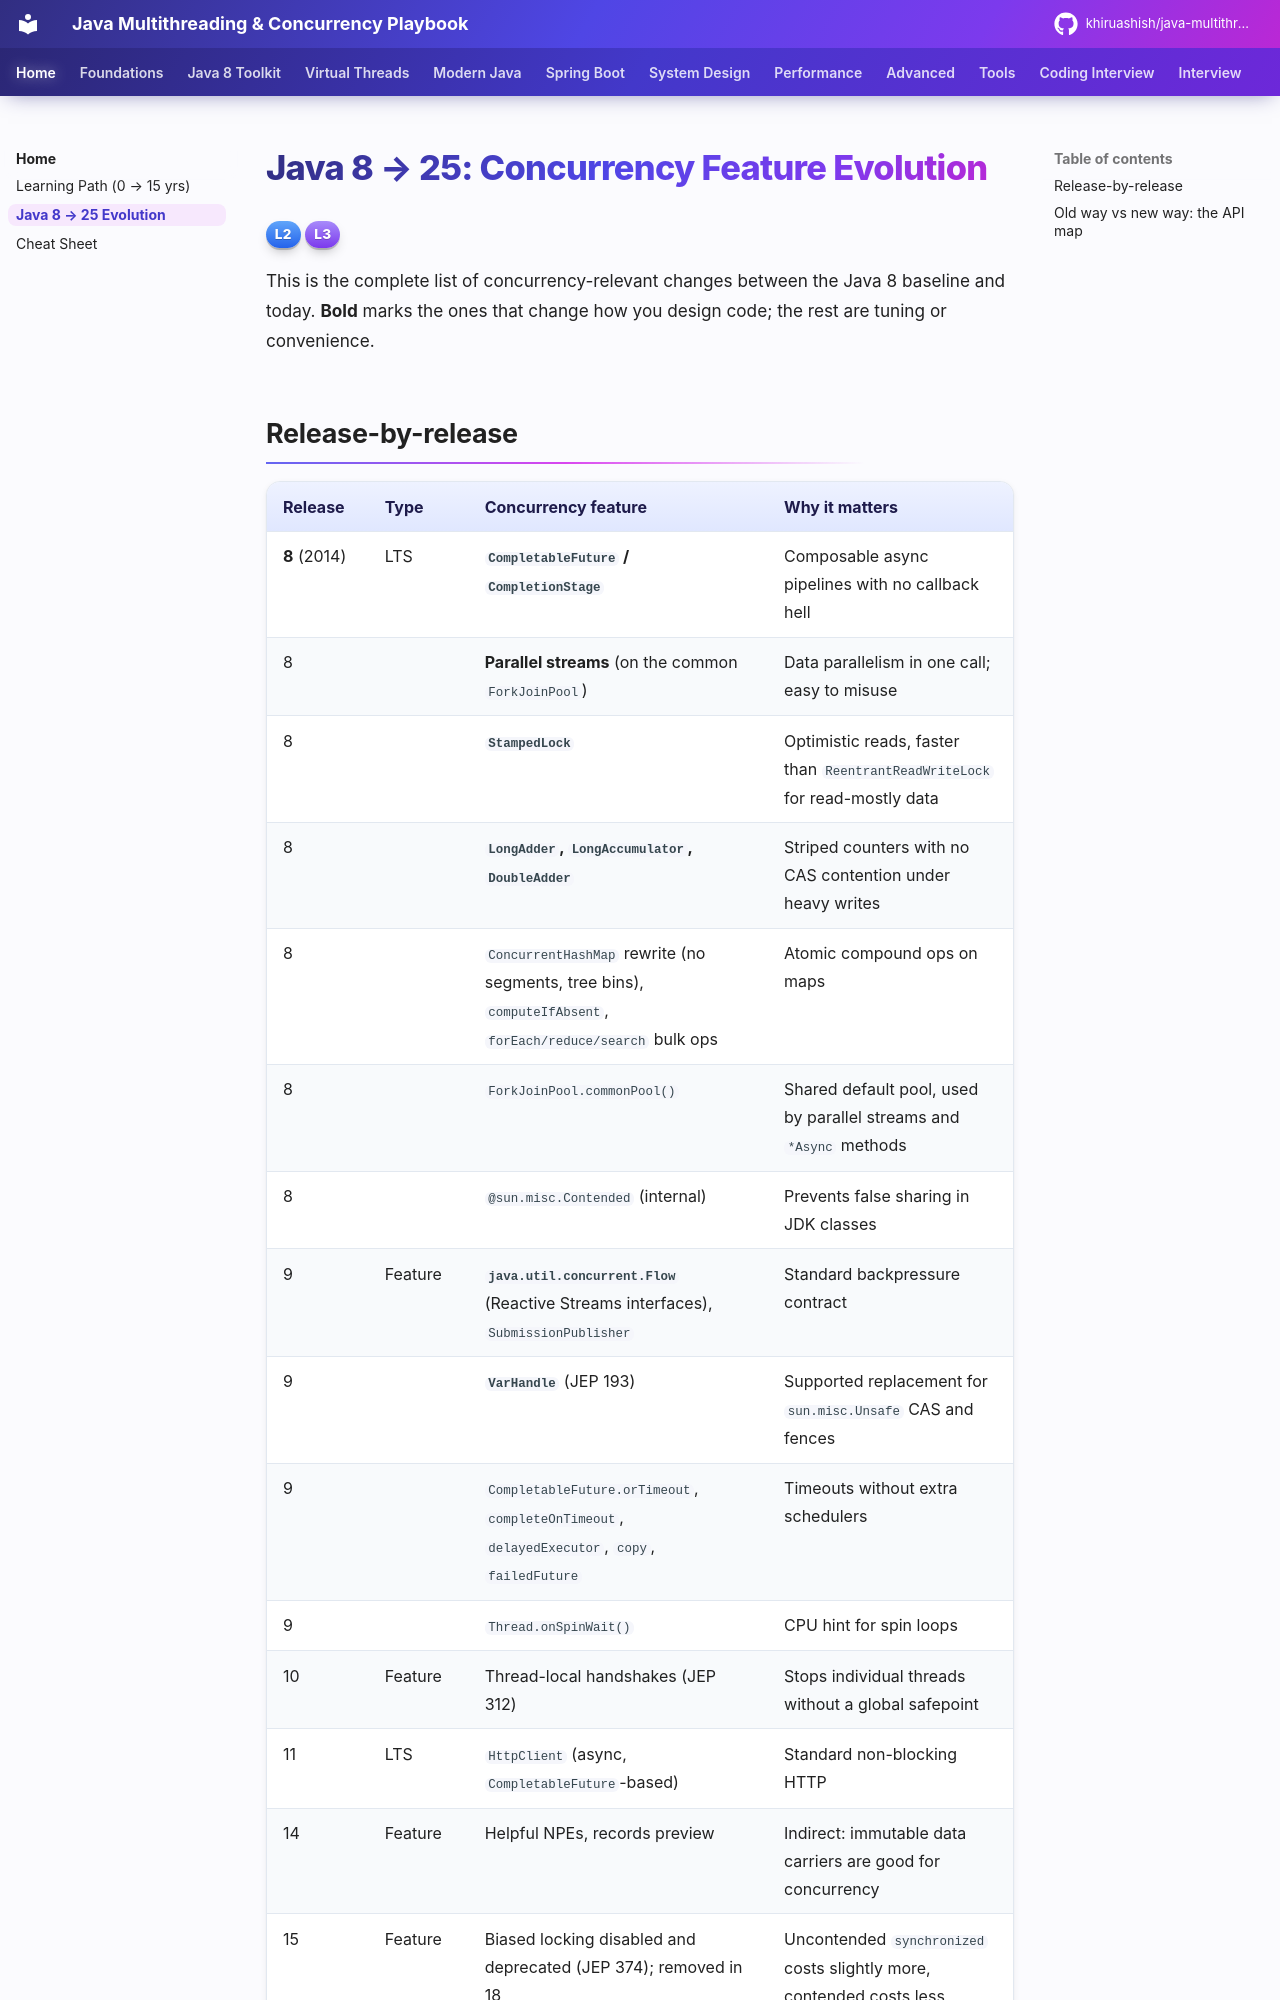

repository: khiruashish/java-multithreading-playbook · page: getting-started/java-evolution/index.html · generator: mkdocs

# Java 8 → 25: Concurrency Feature Evolution

<span class="level l2">L2</span> <span class="level l3">L3</span>

This is the complete list of concurrency-relevant changes between the Java 8 baseline and today. **Bold** marks
the ones that change how you design code; the rest are tuning or convenience.
